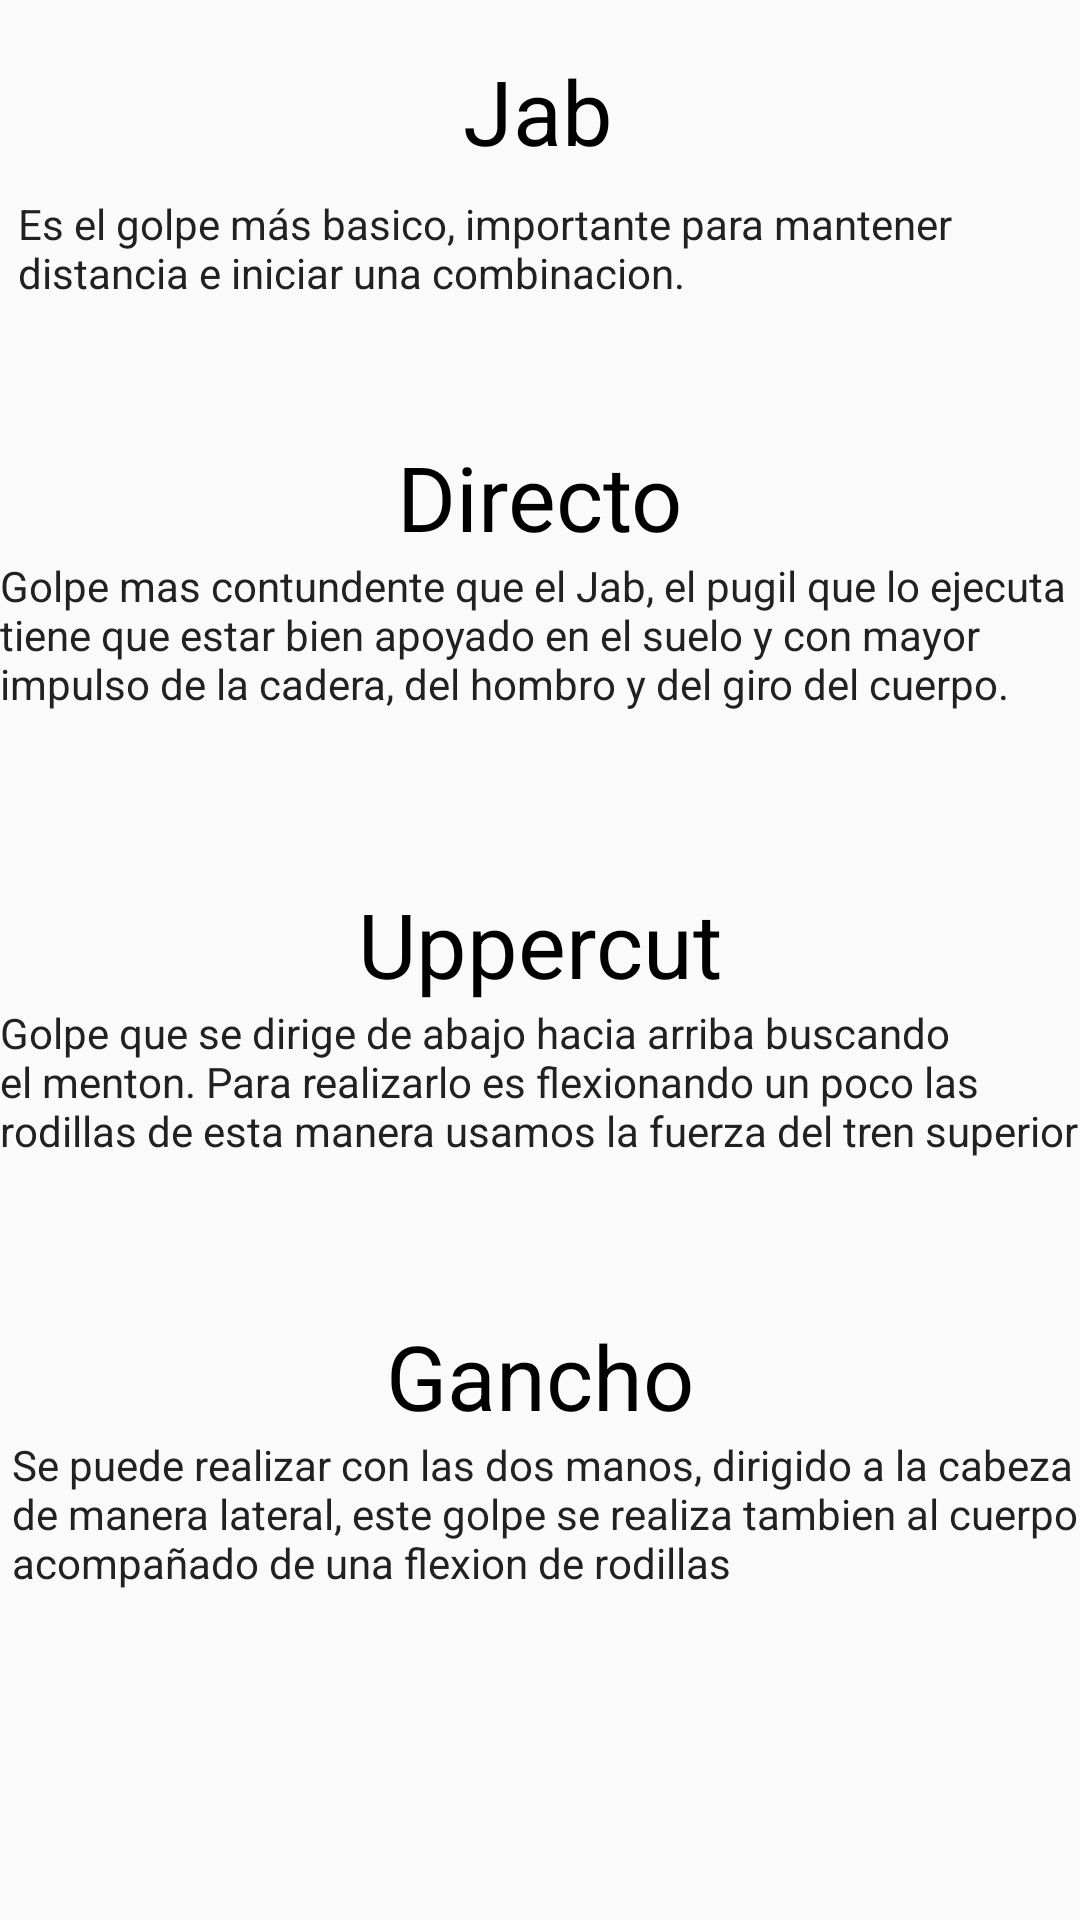

Reconstruct the res/layout file that produces this screen, plus the resources it refers to.
<!-- AndroidManifest.xml: application theme Theme.Box -->
<!-- res/layout/activity_golpes_basicos.xml -->
<?xml version="1.0" encoding="utf-8"?>
<android.support.constraint.ConstraintLayout xmlns:android="http://schemas.android.com/apk/res/android"
    xmlns:app="http://schemas.android.com/apk/res-auto"
    xmlns:tools="http://schemas.android.com/tools"
    android:id="@+id/linearLayout"
    android:layout_width="match_parent"
    android:layout_height="match_parent"
    tools:context=".GolpesBasicos">

    <ImageView
        android:id="@+id/imageView5"
        android:layout_width="358dp"
        android:layout_height="32dp"
        app:layout_constraintBottom_toTopOf="@+id/textView3"
        app:layout_constraintEnd_toEndOf="parent"
        app:layout_constraintHorizontal_bias="0.0"
        app:layout_constraintStart_toStartOf="parent"
        app:layout_constraintTop_toTopOf="parent"
        app:srcCompat="@drawable/ads" />

    <TextView
        android:id="@+id/textView3"
        android:layout_width="wrap_content"
        android:layout_height="wrap_content"
        android:layout_marginBottom="8dp"
        android:gravity="center"
        android:hint="@string/Jab"
        android:text="@string/Jab"
        android:textColor="#000000"
        android:textSize="30dp"
        app:layout_constraintBottom_toTopOf="@+id/textView5"
        app:layout_constraintEnd_toEndOf="parent"
        app:layout_constraintHorizontal_bias="0.498"
        app:layout_constraintStart_toStartOf="parent"
        app:layout_constraintTop_toBottomOf="@+id/imageView5" />

    <TextView
        android:id="@+id/textView5"
        android:layout_width="wrap_content"
        android:layout_height="wrap_content"
        android:layout_marginStart="6dp"
        android:layout_marginBottom="45dp"
        android:hint="@string/descripcionJab"
        android:text="@string/descripcionJab"
        android:textColor="#212121"
        app:layout_constraintBottom_toTopOf="@+id/textView6"
        app:layout_constraintStart_toStartOf="parent"
        app:layout_constraintTop_toBottomOf="@+id/textView3" />

    <TextView
        android:id="@+id/textView6"
        android:layout_width="wrap_content"
        android:layout_height="wrap_content"
        android:hint="@string/Directo"
        android:text="@string/Directo"
        android:textColor="#000000"
        android:textSize="30dp"
        app:layout_constraintBottom_toTopOf="@+id/textView9"
        app:layout_constraintEnd_toEndOf="parent"
        app:layout_constraintStart_toStartOf="parent"
        app:layout_constraintTop_toBottomOf="@+id/textView5" />

    <TextView
        android:id="@+id/textView9"
        android:layout_width="wrap_content"
        android:layout_height="wrap_content"
        android:layout_marginBottom="57dp"
        android:hint="@string/descripcionDirecto"
        android:text="@string/descripcionDirecto"
        android:textColor="#212121"
        app:layout_constraintBottom_toTopOf="@+id/textView10"
        app:layout_constraintStart_toStartOf="parent"
        app:layout_constraintTop_toBottomOf="@+id/textView6" />

    <TextView
        android:id="@+id/textView10"
        android:layout_width="wrap_content"
        android:layout_height="wrap_content"
        android:hint="@string/Uppercut"
        android:text="@string/Uppercut"
        android:textColor="#000000"
        android:textSize="30dp"
        app:layout_constraintBottom_toTopOf="@+id/textView11"
        app:layout_constraintEnd_toEndOf="parent"
        app:layout_constraintStart_toStartOf="parent"
        app:layout_constraintTop_toBottomOf="@+id/textView9" />

    <TextView
        android:id="@+id/textView11"
        android:layout_width="wrap_content"
        android:layout_height="wrap_content"
        android:layout_marginBottom="52dp"
        android:hint="@string/descripcionUppercut"
        android:text="@string/descripcionUppercut"
        android:textColor="#212121"
        app:layout_constraintBottom_toTopOf="@+id/textView12"
        app:layout_constraintStart_toStartOf="parent"
        app:layout_constraintTop_toBottomOf="@+id/textView10" />

    <TextView
        android:id="@+id/textView12"
        android:layout_width="wrap_content"
        android:layout_height="wrap_content"
        android:hint="@string/Gancho"
        android:text="@string/Gancho"
        android:textColor="#000000"
        android:textSize="30dp"
        app:layout_constraintBottom_toTopOf="@+id/textView13"
        app:layout_constraintEnd_toEndOf="parent"
        app:layout_constraintStart_toStartOf="parent"
        app:layout_constraintTop_toBottomOf="@+id/textView11" />

    <TextView
        android:id="@+id/textView13"
        android:layout_width="wrap_content"
        android:layout_height="wrap_content"
        android:layout_marginStart="4dp"
        android:layout_marginBottom="125dp"
        android:hint="@string/descripcionGancho"
        android:text="@string/descripcionGancho"
        android:textColor="#212121"
        app:layout_constraintBottom_toBottomOf="parent"
        app:layout_constraintStart_toStartOf="parent"
        app:layout_constraintTop_toBottomOf="@+id/textView12" />

    <ImageView
        android:id="@+id/imageView7"
        android:layout_width="56dp"
        android:layout_height="54dp"
        app:layout_constraintBottom_toBottomOf="parent"
        app:layout_constraintEnd_toEndOf="parent"
        app:layout_constraintHorizontal_bias="0.0"
        app:layout_constraintStart_toStartOf="parent"
        app:layout_constraintTop_toTopOf="parent"
        app:layout_constraintVertical_bias="0.99"
        app:srcCompat="@drawable/back" />

</android.support.constraint.ConstraintLayout>
<!-- resources referenced by this layout -->
<resources>
  <string name="Directo">Directo</string>
  <string name="Gancho">Gancho</string>
  <string name="Jab">Jab</string>
  <string name="Uppercut">Uppercut</string>
  <string name="descripcionDirecto">Golpe mas contundente que el Jab, el pugil que lo ejecuta tiene que estar bien apoyado en el suelo y con mayor impulso de la cadera, del hombro y del giro del cuerpo.</string>
  <string name="descripcionGancho">Se puede realizar con las dos manos, dirigido a la cabeza de manera lateral, este golpe se realiza tambien al cuerpo acompañado de una flexion de rodillas</string>
  <string name="descripcionJab">Es el golpe más basico, importante para mantener distancia e iniciar una combinacion.</string>
  <string name="descripcionUppercut">Golpe que se dirige de abajo hacia arriba buscando el menton. Para realizarlo es flexionando un poco las rodillas de esta manera usamos la fuerza del tren superior</string>
  <style name="Theme.Box" parent="Theme.AppCompat.Light.NoActionBar">
          
          <item name="colorPrimary">@color/gray_500</item>
          <item name="colorPrimaryDark">@color/gray_700</item>
          <item name="colorAccent">@color/gray_200</item>
          
      </style>
  <color name="gray_500">#607D8B</color>
  <color name="gray_700">#455A64</color>
  <color name="gray_200">#B0BEC5</color>
</resources>
